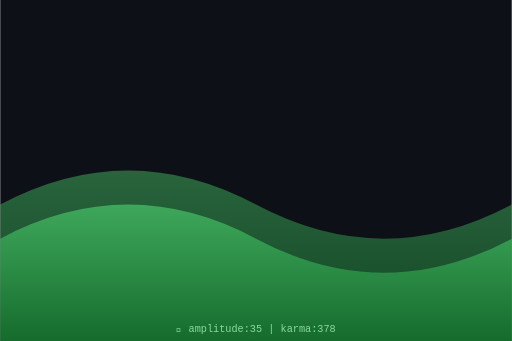
t = 0.00 s
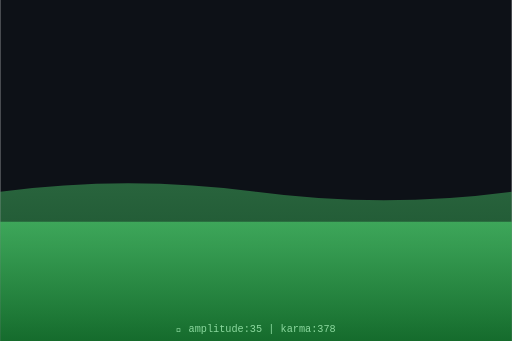
t = 0.75 s
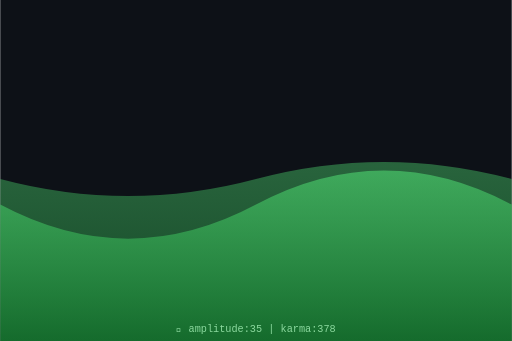
t = 1.50 s
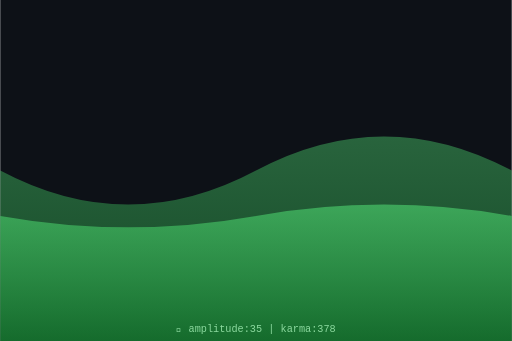
t = 2.00 s
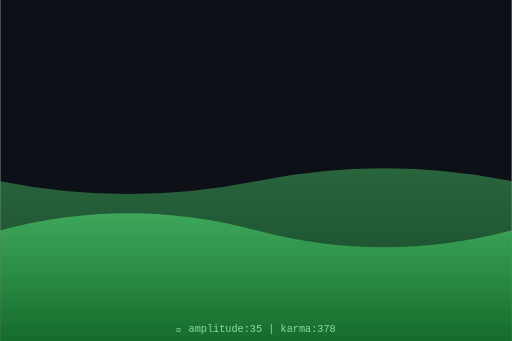
t = 2.63 s
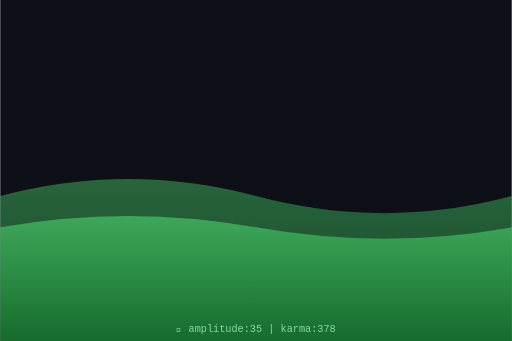
t = 3.50 s

The animated SVG that drew these frames (rendered in a browser with its animation timeline set to each time). Animation: 2 SMIL elements (animate=2); one cycle of 4.00 s, repeats indefinitely.

<svg xmlns="http://www.w3.org/2000/svg" viewBox="0 0 300 200" width="300" height="200">
  <defs>
    <linearGradient id="waveGrad" x1="0%" y1="0%" x2="0%" y2="100%">
      <stop offset="0%" style="stop-color:hsl(135,70%,60%);stop-opacity:0.8"/>
      <stop offset="100%" style="stop-color:hsl(135,70%,30%);stop-opacity:0.9"/>
    </linearGradient>
  </defs>
  <rect width="300" height="200" fill="#0d1117"/>
  <path d="M0,120 Q75,80 150,120 T300,120 L300,200 L0,200 Z" fill="url(#waveGrad)" opacity="0.5">
    <animate attributeName="d" dur="4s" repeatCount="indefinite"
      values="M0,120 Q75,80 150,120 T300,120 L300,200 L0,200 Z;
              M0,100 Q75,140 150,100 T300,100 L300,200 L0,200 Z;
              M0,120 Q75,80 150,120 T300,120 L300,200 L0,200 Z"/>
  </path>
  <path d="M0,140 Q75,100 150,140 T300,140 L300,200 L0,200 Z" fill="url(#waveGrad)" opacity="0.7">
    <animate attributeName="d" dur="3s" repeatCount="indefinite"
      values="M0,140 Q75,100 150,140 T300,140 L300,200 L0,200 Z;
              M0,120 Q75,160 150,120 T300,120 L300,200 L0,200 Z;
              M0,140 Q75,100 150,140 T300,140 L300,200 L0,200 Z"/>
  </path>
  <text x="150" y="195" text-anchor="middle" font-family="monospace" font-size="6" fill="hsl(135,50%,70%)">
    🌊 amplitude:35 | karma:378
  </text>
</svg>
